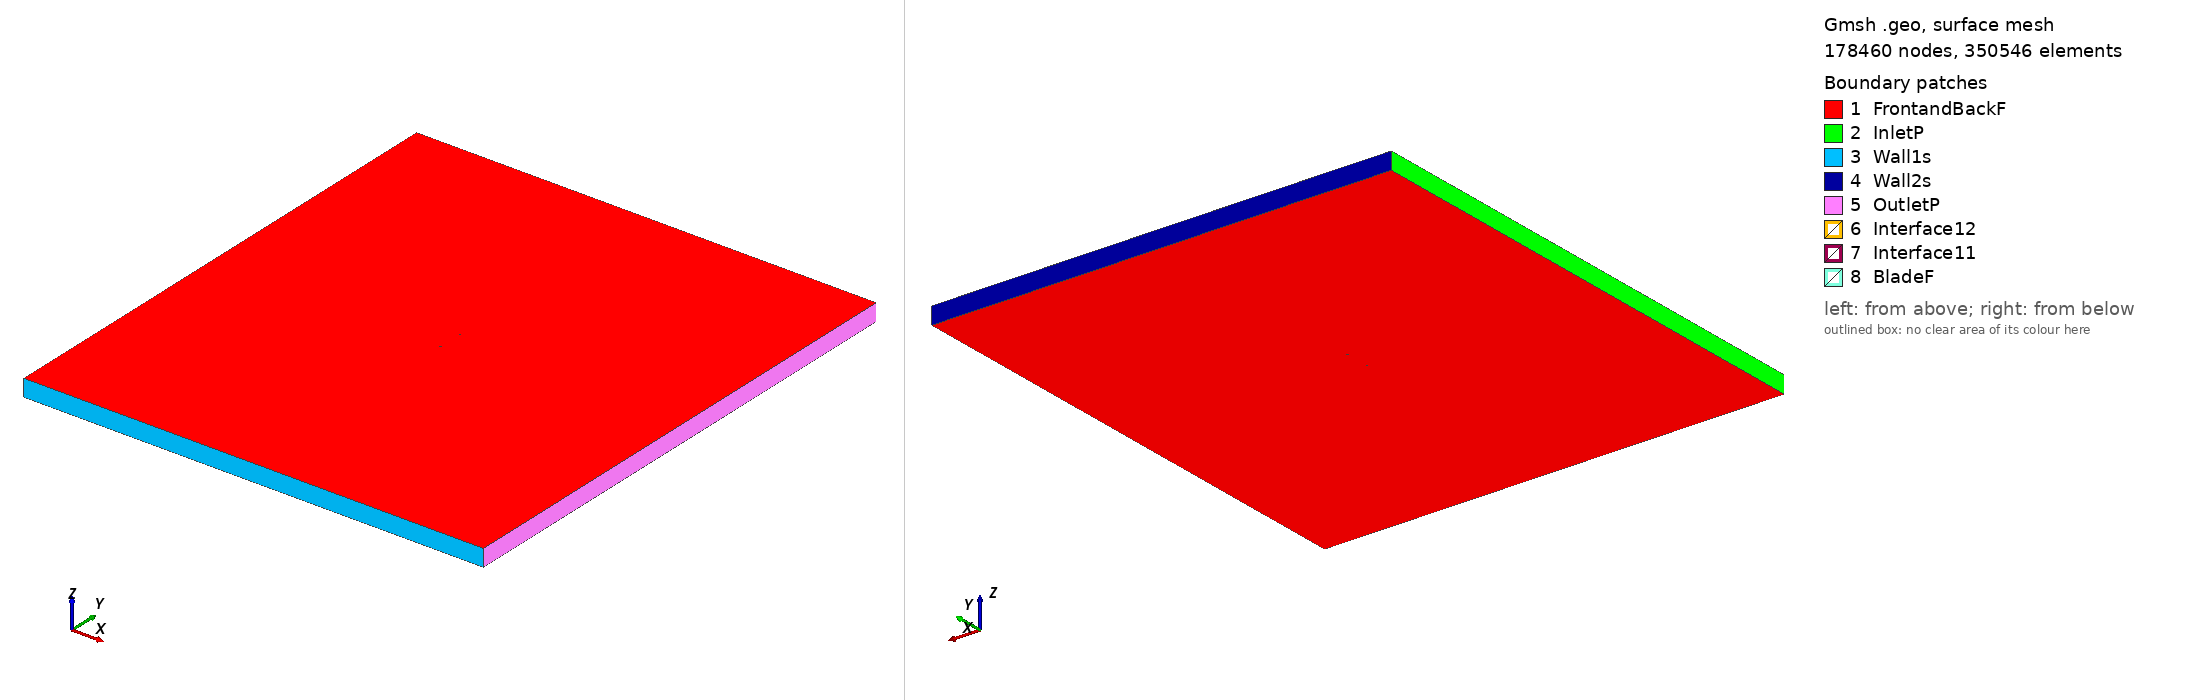

Gmsh geometry script, surface-meshed: 178460 nodes, 350546 surface elements. Boundary patches (legend numbers): 1 FrontandBackF, 2 InletP, 3 Wall1s, 4 Wall2s, 5 OutletP, 6 Interface12, 7 Interface11, 8 BladeF. Left view from above one corner, right view from below the opposite corner. Legend entries are the model's physical surfaces. The drawing asked Gmsh for element sizes between 1% and 20% of the model's largest extent; the script's own settings can give other sizes.

=== e171_tsr_4.9848_aoa_-2.935.geo (drawn) ===
SetFactory("OpenCASCADE");

Point(1) = {0.074863, 0.745654, 0, 1.0};
Point(2) = {0.073999, 0.745699, 0, 1.0};
Point(3) = {0.069704, 0.745907, 0, 1.0};
Point(4) = {0.064599, 0.746159, 0, 1.0};
Point(5) = {0.058765, 0.746476, 0, 1.0};
Point(6) = {0.052300, 0.746861, 0, 1.0};
Point(7) = {0.045304, 0.747310, 0, 1.0};
Point(8) = {0.037889, 0.747811, 0, 1.0};
Point(9) = {0.030163, 0.748338, 0, 1.0};
Point(10) = {0.022238, 0.748861, 0, 1.0};
Point(11) = {0.014222, 0.749343, 0, 1.0};
Point(12) = {0.006219, 0.749731, 0, 1.0};
Point(13) = {-0.001700, 0.749963, 0, 1.0};
Point(14) = {-0.009489, 0.750000, 0, 1.0};
Point(15) = {-0.017106, 0.749828, 0, 1.0};
Point(16) = {-0.024511, 0.749455, 0, 1.0};
Point(17) = {-0.031650, 0.748910, 0, 1.0};
Point(18) = {-0.038447, 0.748219, 0, 1.0};
Point(19) = {-0.044830, 0.747397, 0, 1.0};
Point(20) = {-0.050732, 0.746458, 0, 1.0};
Point(21) = {-0.056094, 0.745420, 0, 1.0};
Point(22) = {-0.060864, 0.744294, 0, 1.0};
Point(23) = {-0.064995, 0.743103, 0, 1.0};
Point(24) = {-0.068450, 0.741866, 0, 1.0};
Point(25) = {-0.071199, 0.740613, 0, 1.0};
Point(26) = {-0.073220, 0.739376, 0, 1.0};
Point(27) = {-0.074484, 0.738207, 0, 1.0};
Point(28) = {-0.074902, 0.737220, 0, 1.0};
Point(29) = {-0.074386, 0.736281, 0, 1.0};
Point(30) = {-0.073008, 0.735248, 0, 1.0};
Point(31) = {-0.070872, 0.734225, 0, 1.0};
Point(32) = {-0.068009, 0.733259, 0, 1.0};
Point(33) = {-0.064445, 0.732382, 0, 1.0};
Point(34) = {-0.060214, 0.731619, 0, 1.0};
Point(35) = {-0.055354, 0.730988, 0, 1.0};
Point(36) = {-0.049914, 0.730503, 0, 1.0};
Point(37) = {-0.043947, 0.730172, 0, 1.0};
Point(38) = {-0.037514, 0.730008, 0, 1.0};
Point(39) = {-0.030681, 0.730016, 0, 1.0};
Point(40) = {-0.023524, 0.730204, 0, 1.0};
Point(41) = {-0.016120, 0.730589, 0, 1.0};
Point(42) = {-0.008525, 0.731198, 0, 1.0};
Point(43) = {-0.000780, 0.732031, 0, 1.0};
Point(44) = {0.007074, 0.733072, 0, 1.0};
Point(45) = {0.014995, 0.734277, 0, 1.0};
Point(46) = {0.022919, 0.735576, 0, 1.0};
Point(47) = {0.030749, 0.736907, 0, 1.0};
Point(48) = {0.038381, 0.738221, 0, 1.0};
Point(49) = {0.045705, 0.739477, 0, 1.0};
Point(50) = {0.052619, 0.740640, 0, 1.0};
Point(51) = {0.059011, 0.741684, 0, 1.0};
Point(52) = {0.064782, 0.742596, 0, 1.0};
Point(53) = {0.069834, 0.743368, 0, 1.0};
Point(54) = {0.074086, 0.744015, 0, 1.0};
Point(55) = {0.074940, 0.744148, 0, 1.0};
Point(56) = {-0.074863, -0.745654, 0, 1.0};
Point(57) = {-0.073999, -0.745699, 0, 1.0};
Point(58) = {-0.069704, -0.745907, 0, 1.0};
Point(59) = {-0.064599, -0.746159, 0, 1.0};
Point(60) = {-0.058765, -0.746476, 0, 1.0};
Point(61) = {-0.052300, -0.746861, 0, 1.0};
Point(62) = {-0.045304, -0.747310, 0, 1.0};
Point(63) = {-0.037889, -0.747811, 0, 1.0};
Point(64) = {-0.030163, -0.748338, 0, 1.0};
Point(65) = {-0.022238, -0.748861, 0, 1.0};
Point(66) = {-0.014222, -0.749343, 0, 1.0};
Point(67) = {-0.006219, -0.749731, 0, 1.0};
Point(68) = {0.001700, -0.749963, 0, 1.0};
Point(69) = {0.009489, -0.750000, 0, 1.0};
Point(70) = {0.017106, -0.749828, 0, 1.0};
Point(71) = {0.024511, -0.749455, 0, 1.0};
Point(72) = {0.031650, -0.748910, 0, 1.0};
Point(73) = {0.038447, -0.748219, 0, 1.0};
Point(74) = {0.044830, -0.747397, 0, 1.0};
Point(75) = {0.050732, -0.746458, 0, 1.0};
Point(76) = {0.056094, -0.745420, 0, 1.0};
Point(77) = {0.060864, -0.744294, 0, 1.0};
Point(78) = {0.064995, -0.743103, 0, 1.0};
Point(79) = {0.068450, -0.741866, 0, 1.0};
Point(80) = {0.071199, -0.740613, 0, 1.0};
Point(81) = {0.073220, -0.739376, 0, 1.0};
Point(82) = {0.074484, -0.738207, 0, 1.0};
Point(83) = {0.074902, -0.737220, 0, 1.0};
Point(84) = {0.074386, -0.736281, 0, 1.0};
Point(85) = {0.073008, -0.735248, 0, 1.0};
Point(86) = {0.070872, -0.734225, 0, 1.0};
Point(87) = {0.068009, -0.733259, 0, 1.0};
Point(88) = {0.064445, -0.732382, 0, 1.0};
Point(89) = {0.060214, -0.731619, 0, 1.0};
Point(90) = {0.055354, -0.730988, 0, 1.0};
Point(91) = {0.049914, -0.730503, 0, 1.0};
Point(92) = {0.043947, -0.730172, 0, 1.0};
Point(93) = {0.037514, -0.730008, 0, 1.0};
Point(94) = {0.030681, -0.730016, 0, 1.0};
Point(95) = {0.023524, -0.730204, 0, 1.0};
Point(96) = {0.016120, -0.730589, 0, 1.0};
Point(97) = {0.008525, -0.731198, 0, 1.0};
Point(98) = {0.000780, -0.732031, 0, 1.0};
Point(99) = {-0.007074, -0.733072, 0, 1.0};
Point(100) = {-0.014995, -0.734277, 0, 1.0};
Point(101) = {-0.022919, -0.735576, 0, 1.0};
Point(102) = {-0.030749, -0.736907, 0, 1.0};
Point(103) = {-0.038381, -0.738221, 0, 1.0};
Point(104) = {-0.045705, -0.739477, 0, 1.0};
Point(105) = {-0.052619, -0.740640, 0, 1.0};
Point(106) = {-0.059011, -0.741684, 0, 1.0};
Point(107) = {-0.064782, -0.742596, 0, 1.0};
Point(108) = {-0.069834, -0.743368, 0, 1.0};
Point(109) = {-0.074086, -0.744015, 0, 1.0};
Point(110) = {-0.074940, -0.744148, 0, 1.0};

// Lines: first blade (splines 1-4)
Spline(1) = {1:17};
Spline(2) = {17:38};
Spline(3) = {38:55};
Spline(4) = {55,1};

// Lines: second blade (splines 5-8)
Spline(5) = {56:72};
Spline(6) = {72:93};
Spline(7) = {93:110};
Spline(8) = {110,56};

// Outer domain (points 20001-4 and lines)
Point(111) = {-13.50000000, -15.00000000, 0, 1.0};
Point(112) = {-13.50000000, 15.00000000, 0, 1.0};
Point(113) = {13.50000000, 15.00000000, 0, 1.0};
Point(114) = {13.50000000, -15.00000000, 0, 1.0};
Line(11) = {111, 112};
Line(12) = {112, 113};
Line(13) = {113, 114};
Line(14) = {111, 114};

// Interface (between moving and stationary domain) (circles)
Circle(9) = {0, 0, 0, 0.80000000, 0, 2*Pi};
Circle(10) = {0, 0, 0, 0.80000000, 0, 2*Pi};

// Loops collect Lines/Splines/etc (blade1, blade2, domain, first circle)
Line Loop(1) = {1:4};
Line Loop(2) = {5:8};
Line Loop(3) = {11,12,13,-14};
Line Loop(4) = {9};

// BooleanDifference cuts out the circle/interface from the domain
Plane Surface(1) = {3};
Plane Surface(2) = {4};
BooleanDifference{ Surface{1}; Delete;}{ Surface{2}; Delete;}

// This one cuts out the blades from the inner circle/interface
Line Loop(6) = {10};
Plane Surface(5) = {6};
Plane Surface(6) = {1};
Plane Surface(7) = {2};
BooleanDifference{ Surface{5}; Delete;}{ Surface{6,7}; Delete;}

// extrude to 3rd dimension
Extrude {0, 0, 1} {Surface{1}; Surface{5}; Layers{1}; Recombine;}

// Physical Surfaces are the named boundaries (patches)
Physical Surface("Interface11") = {12};
Physical Surface("Interface12") = {10};

// sides of domain
Physical Surface("InletP") = {6};
Physical Surface("OutletP") = {9};

// top and bottom of domain
Physical Surface("Wall1s") = {7};
Physical Surface("Wall2s") = {8};

// Check FrontandBackF by ensuring there is nothing in the 3rd dimension
Physical Surface("FrontandBackF") = {1,11,5,21};
Physical Surface("BladeF") = {13:20};
Physical Volume("Turbine") = {2};
Physical Volume("Farfield") = {1};

// settings for airfoil boundary layer
Field[1] = BoundaryLayer;
Field[1].EdgesList = {1:8};
Field[1].hwall_n = 1e-3;
Field[1].thickness = 1.5e-2;
Field[1].ratio = 1.05;
Field[1].Quads = 1;
BoundaryLayer Field = 1;

// control points for mesh (blade and interface)
// floor((arc length / 1.5mm)/ 6) -> Transfinite Line
Transfinite Line {1,2,3,5,6,7} = 33 Using Progression 1;
Transfinite Line {4,8} = 2 Using Progression 1;
Transfinite Line {9, 15} = 800 Using Progression 1;

// For more information on gmsh syntax, visit http://gmsh.info/doc/texinfo/gmsh.html
